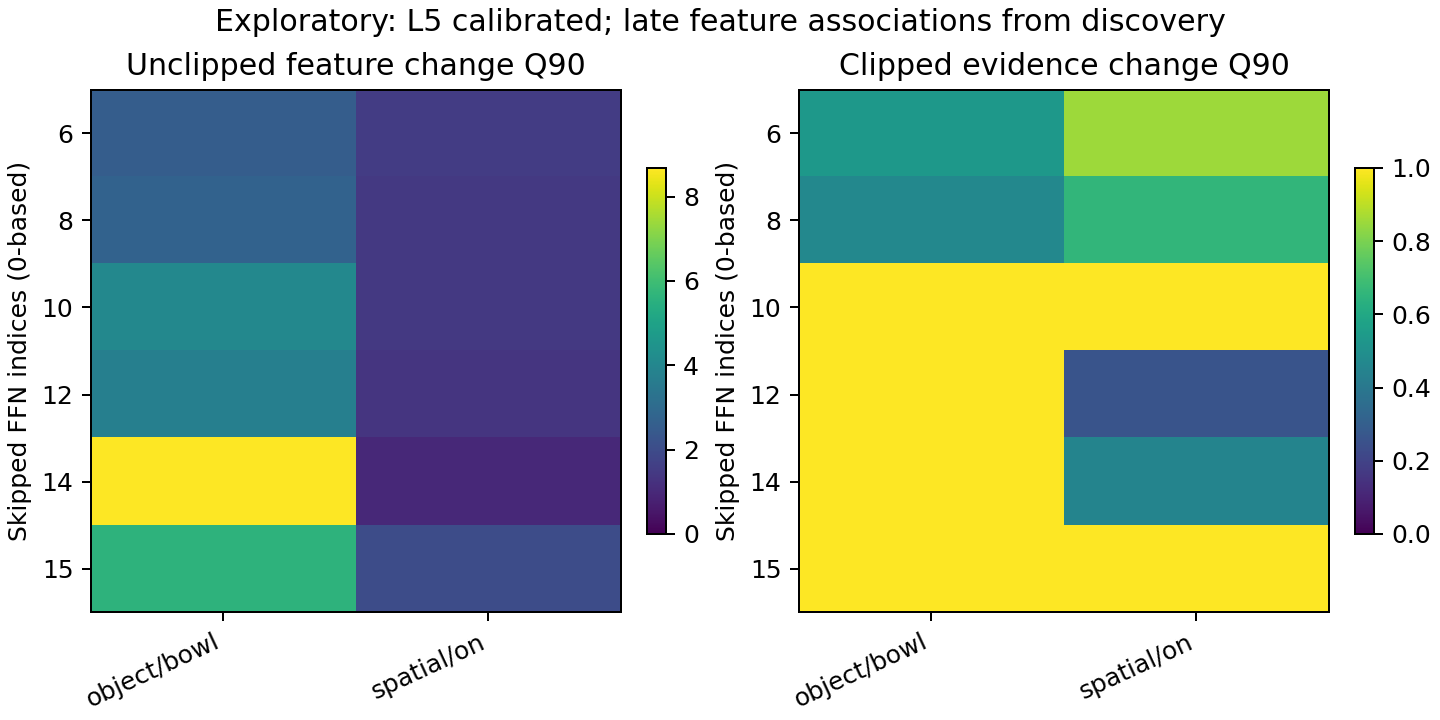

The table this chart was drawn from, first rows:
mask, concept, split, D, E, supported, observations, episodes, tasks, late_semantic_calibrated, late_baseline_evidence_episodes, routing_supported
6, object/bowl, discovery, 2.553, 0.5324, True, 12, 10, 5, False, 3, False
6, spatial/on, discovery, 1.558, 0.8544, True, 12, 10, 5, False, 4, False
8, object/bowl, discovery, 2.738, 0.4676, True, 12, 10, 5, False, 3, False
8, spatial/on, discovery, 1.433, 0.6593, True, 12, 10, 5, False, 4, False
10, object/bowl, discovery, 4.057, 1.0, True, 12, 10, 5, False, 3, False
10, spatial/on, discovery, 1.433, 1.0, True, 12, 10, 5, False, 4, False
12, object/bowl, discovery, 3.747, 1.0, True, 12, 10, 5, False, 3, False
12, spatial/on, discovery, 1.325, 0.2608, True, 12, 10, 5, False, 4, False
14, object/bowl, discovery, 8.678, 1.0, True, 12, 10, 5, False, 3, False
14, spatial/on, discovery, 0.9965, 0.4519, True, 12, 10, 5, False, 4, False
15, object/bowl, discovery, 5.627, 1.0, True, 12, 10, 5, False, 3, False
15, spatial/on, discovery, 2.021, 1.0, True, 12, 10, 5, False, 4, False
